Dataset: image (GitHub, mocharifa/Klasifikasi3Cabai). Classes: hijau, merah, rawit.

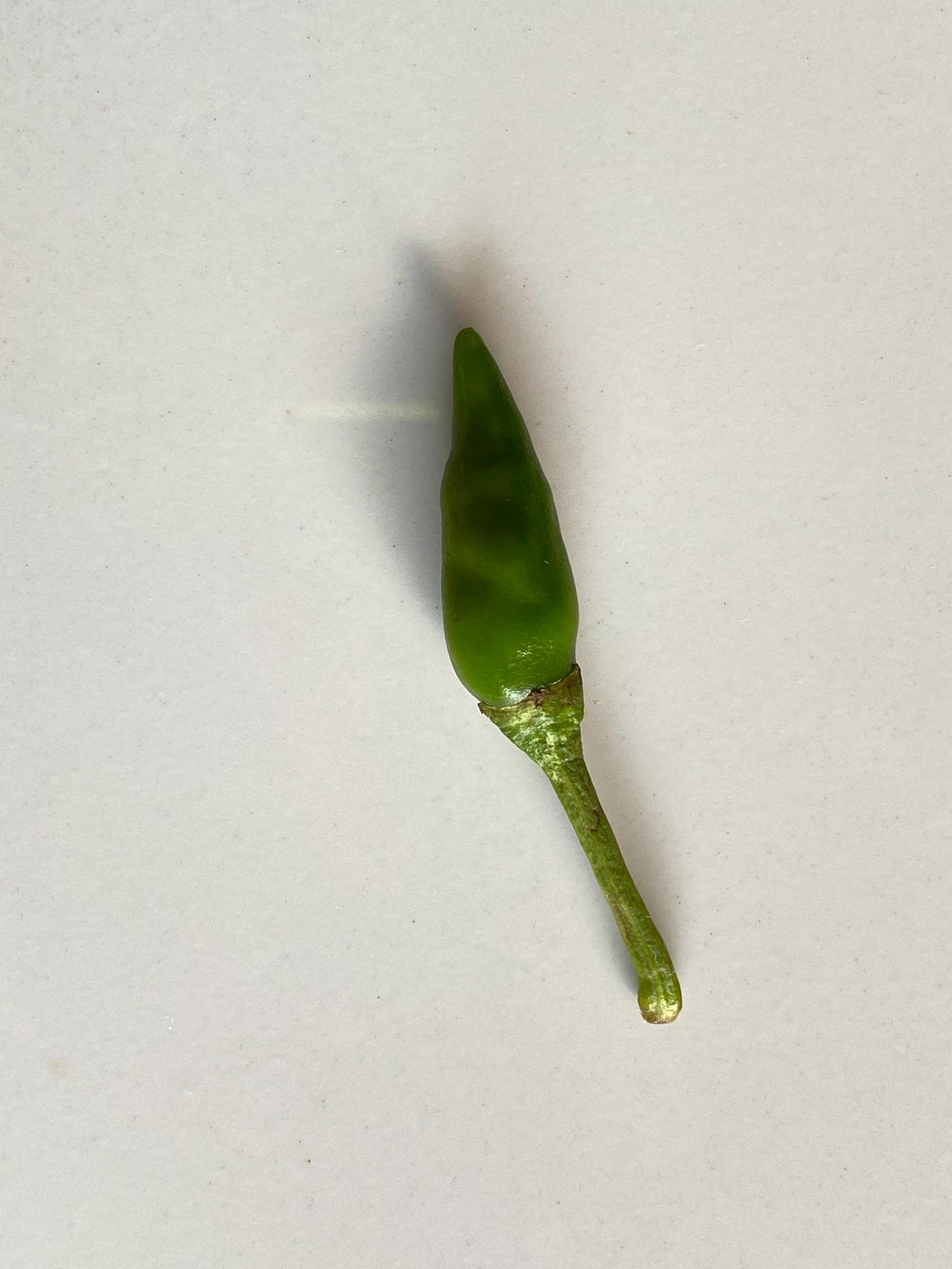
Label: rawit

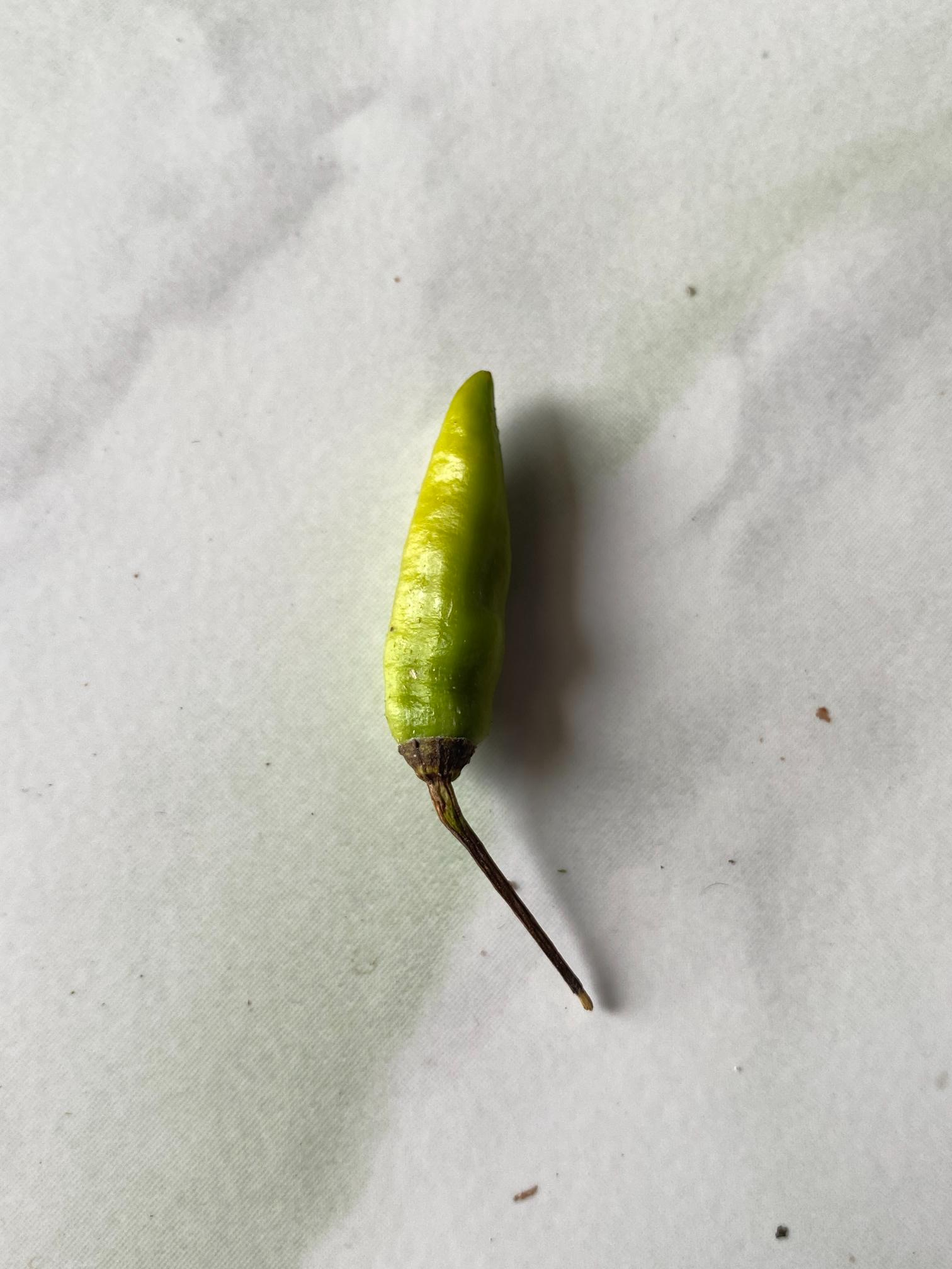
Label: hijau

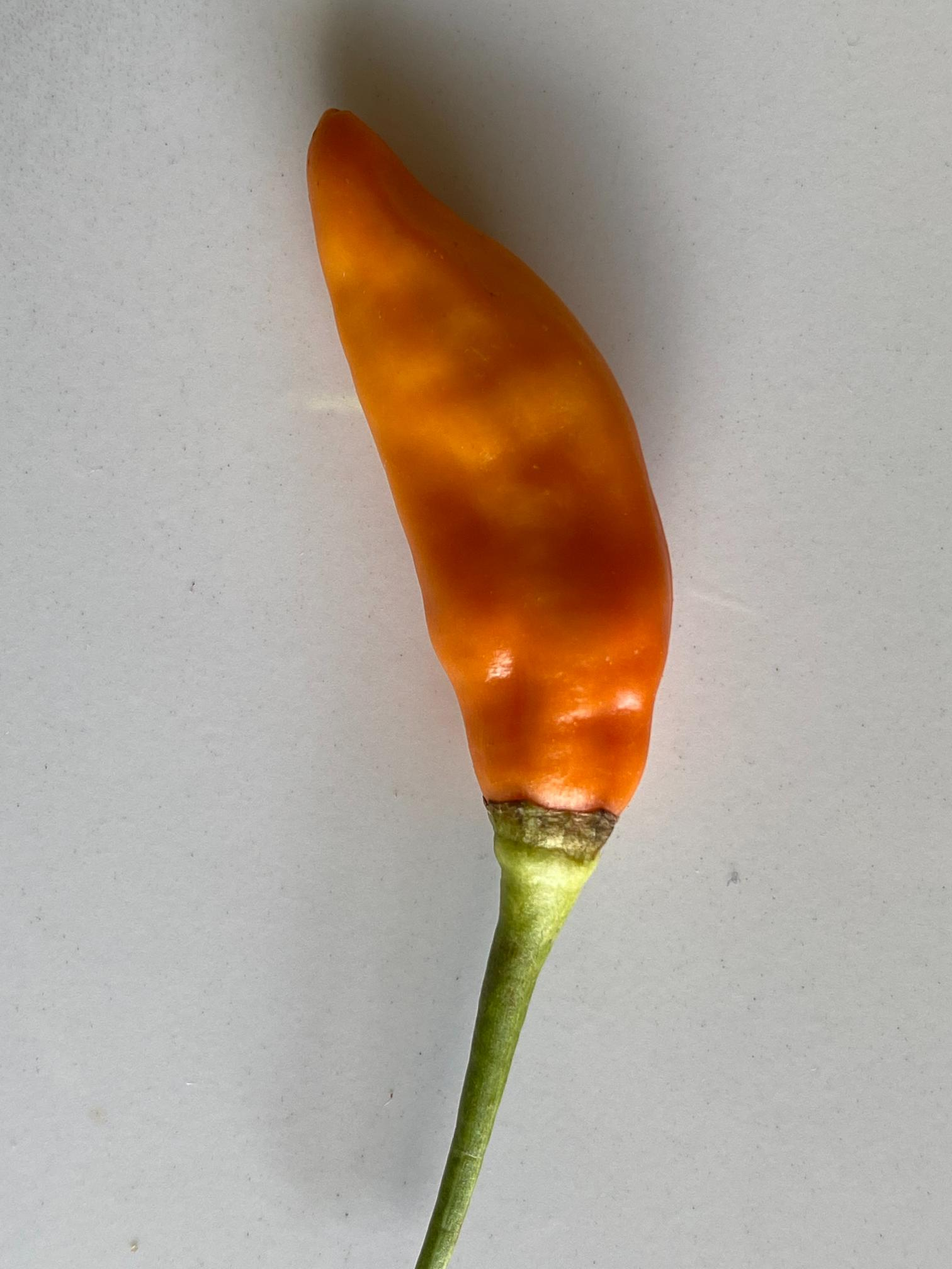
Label: merah

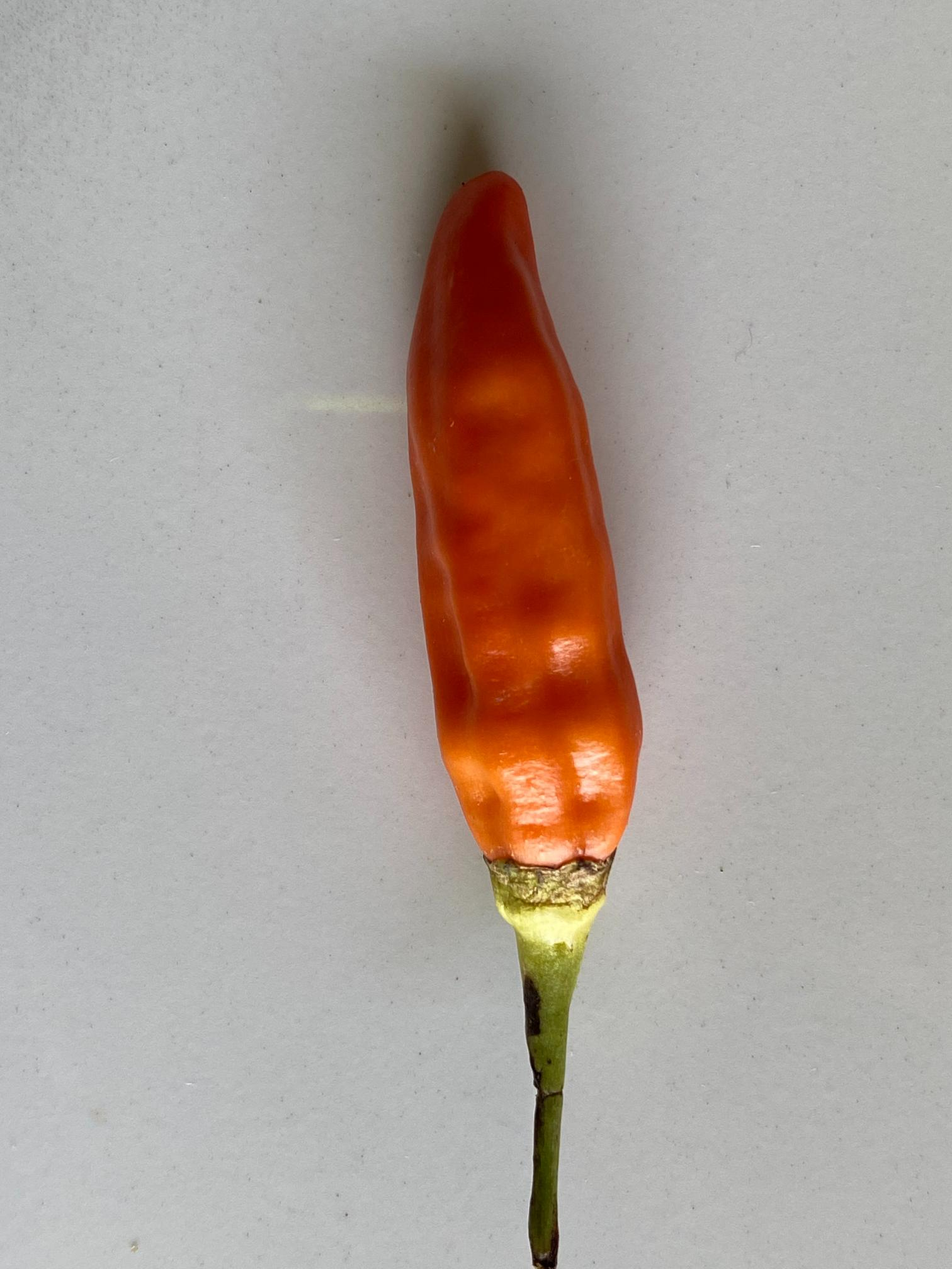
Label: merah

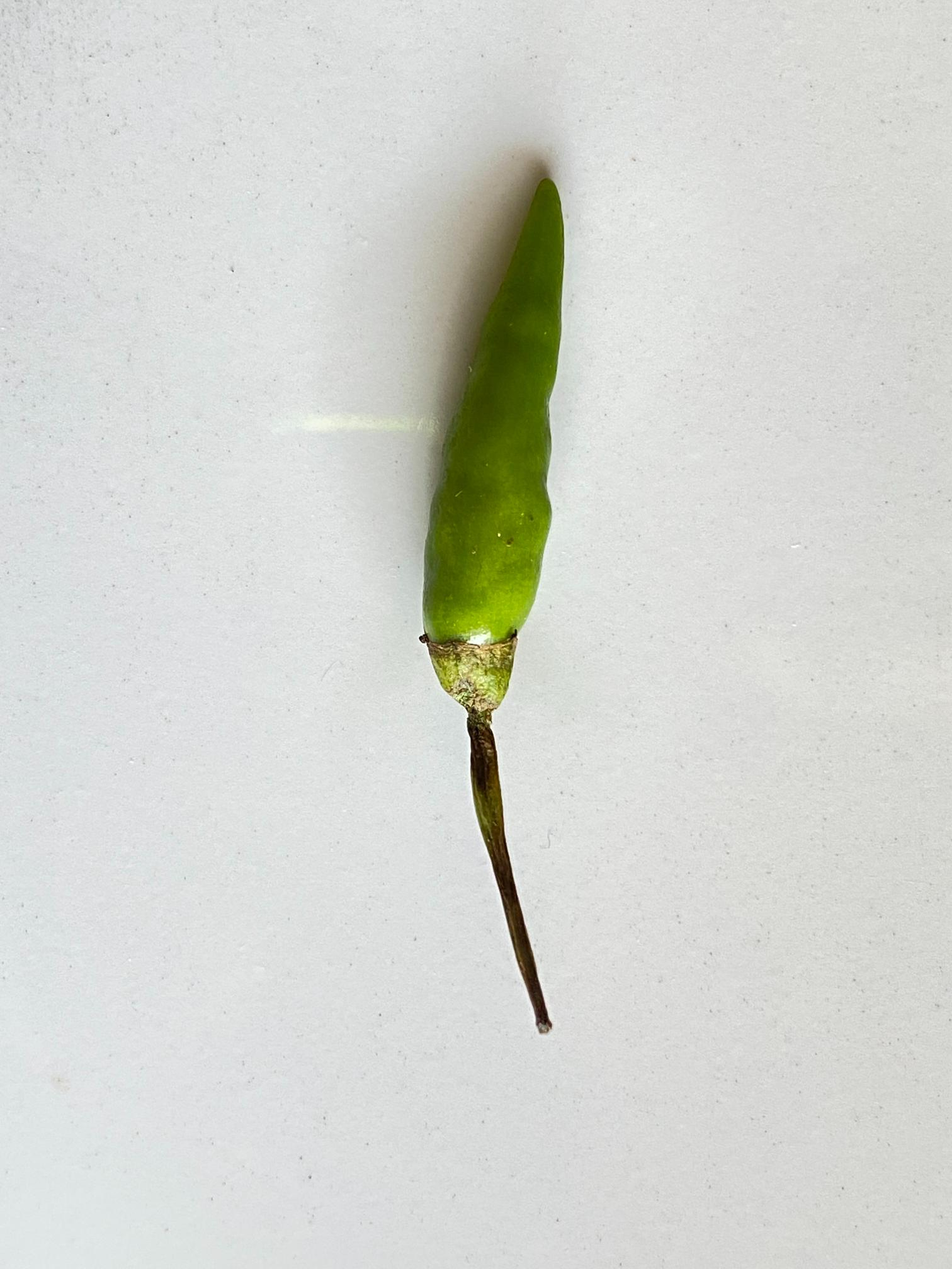
Label: rawit

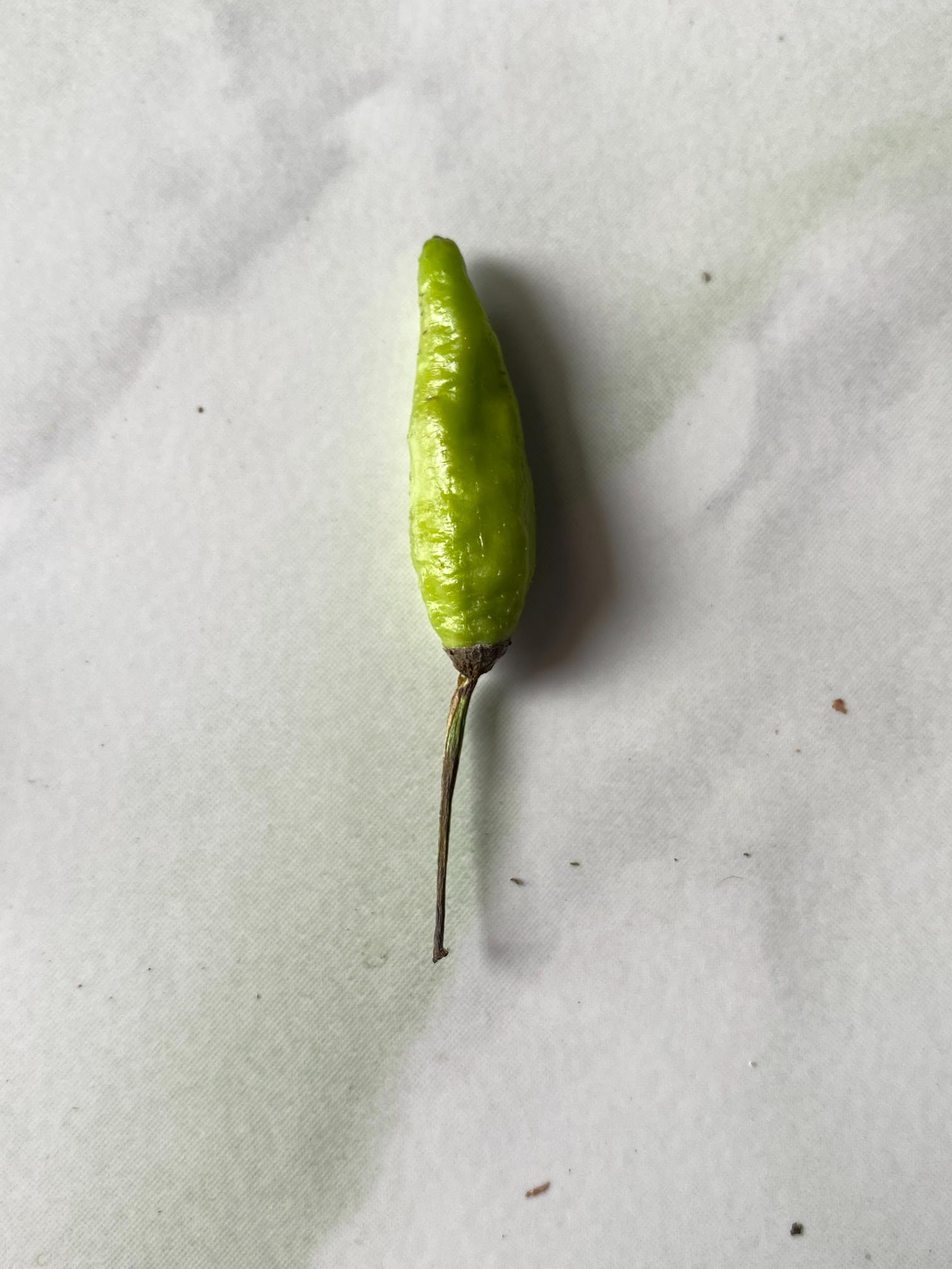
Label: hijau
